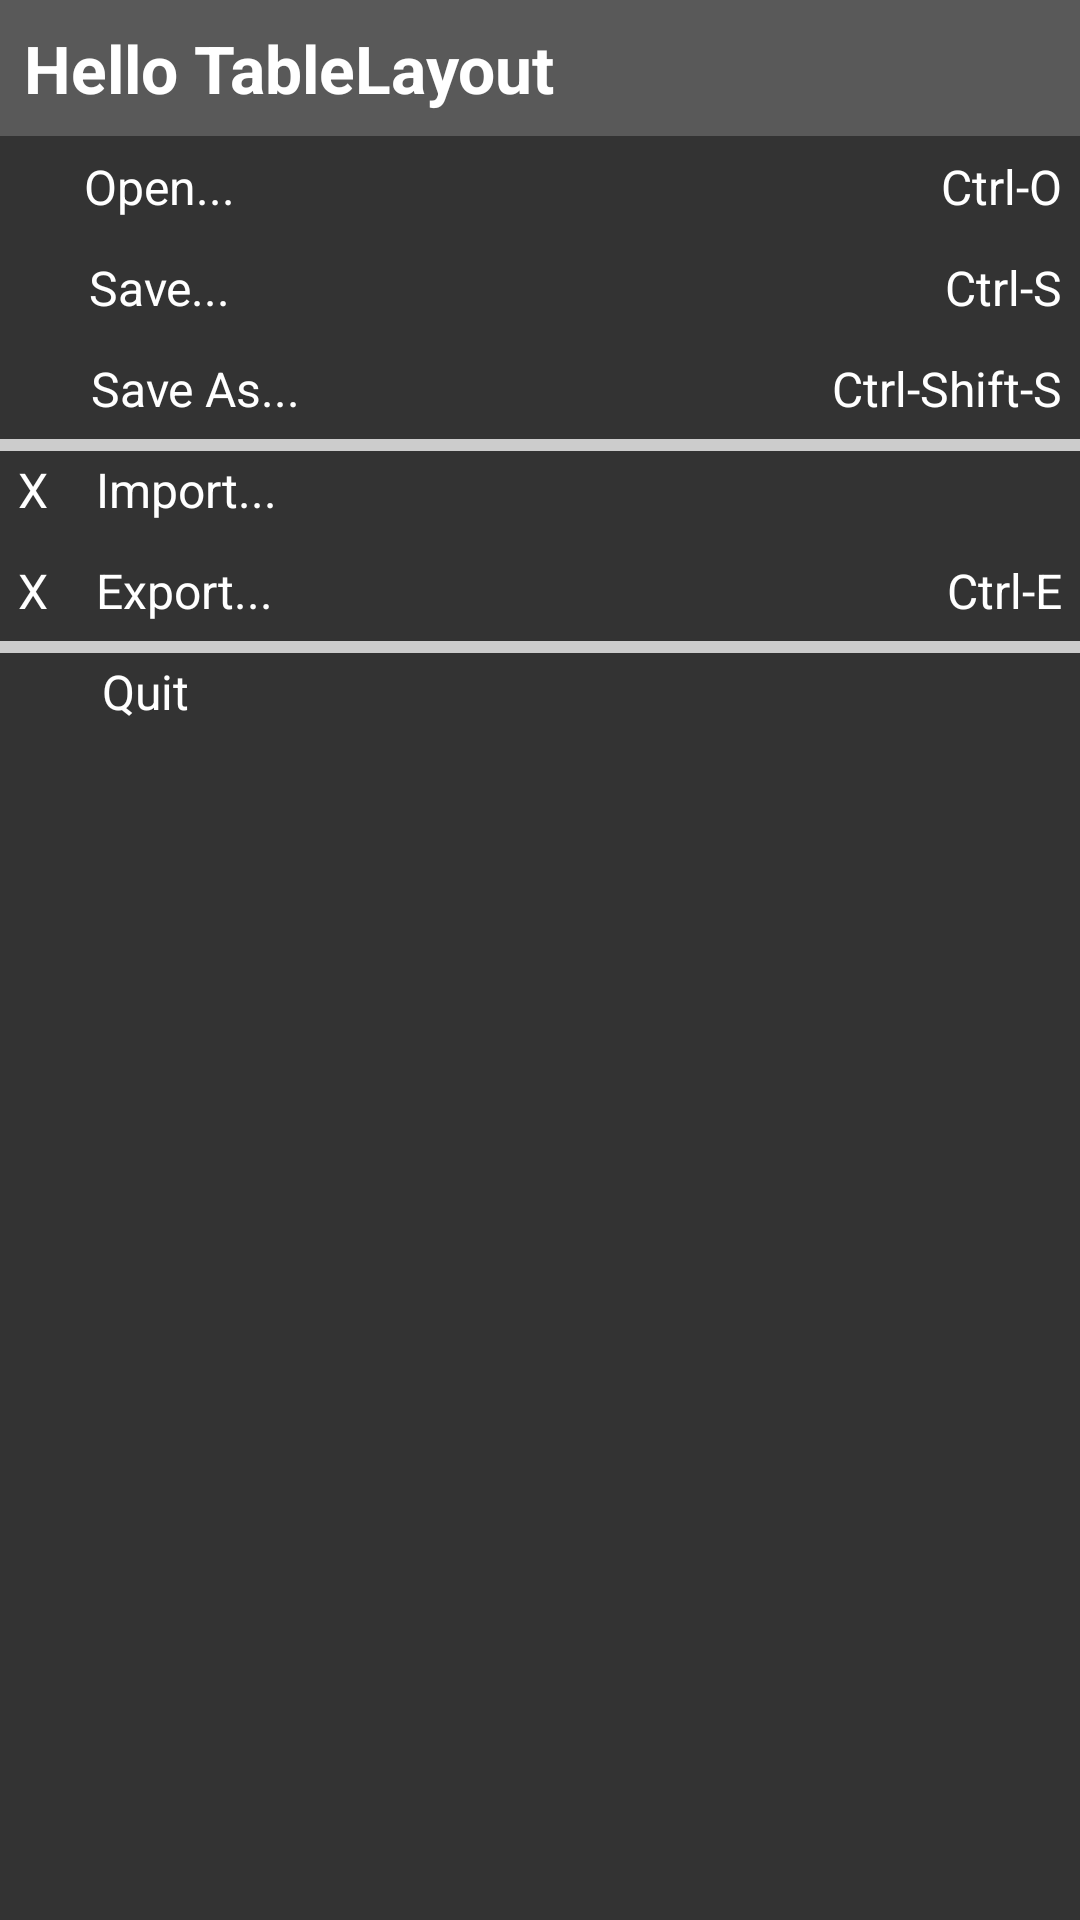

Here is an Android app screen rendered from its layout file. Give the layout XML and the strings, colors and styles it references.
<!-- AndroidManifest.xml: application theme Theme.FirstGame -->
<!-- res/layout/activity_table.xml -->
<?xml version="1.0" encoding="utf-8"?>
<TableLayout xmlns:android="http://schemas.android.com/apk/res/android"
    android:layout_width="match_parent"
    android:layout_height="match_parent"

    android:stretchColumns="1"
    android:background="#333333">
    <TextView
        android:layout_width="wrap_content"
        android:layout_height="wrap_content"
        android:paddingBottom="12dp"
        android:text="Hello TableLayout"
        android:textSize="22sp"
        android:padding="8dp"
        android:textColor="#FFFFFF"
        android:background="#80808080"
        android:textStyle="bold"/>
    <TableRow>
        <TextView
            style="@style/TableText"
            android:gravity="center"
            android:text="Open..." />
        <TextView
            style="@style/TableText"
            android:gravity="end"
            android:text="Ctrl-O"/>
    </TableRow>
    <TableRow>
        <TextView
            style="@style/TableText"
            android:gravity="center"
            android:text="Save..." />
        <TextView
            style="@style/TableText"
            android:gravity="end"
            android:text="Ctrl-S"/>
    </TableRow>
    <TableRow>
        <TextView
            style="@style/TableText"
            android:gravity="center"
            android:text="      Save As..."/>
        <TextView
            style="@style/TableText"
            android:gravity="end"
            android:text="Ctrl-Shift-S"/>
    </TableRow>
    <TableRow
        android:background="@drawable/rowtopline">
        <TextView
            style="@style/TableText"
            android:text = "X    Import..."/>
    </TableRow>
    <TableRow>
        <TextView
            style="@style/TableText"
            android:text = "X    Export..."
            />
        <TextView
            style="@style/TableText"
            android:gravity="end"
            android:text="Ctrl-E"/>
    </TableRow>
    <TableRow
        android:background="@drawable/rowtopline">
        <TextView
            style="@style/TableText"
            android:text="       Quit"/>
    </TableRow>
</TableLayout>
<!-- resources referenced by this layout -->
<resources>
  <!-- drawable rowtopline (drawable) -->
  <?xml version="1.0" encoding="utf-8"?>
  <layer-list xmlns:android="http://schemas.android.com/apk/res/android">
      <item
          android:left="-4dp"
          android:right="-4dp"
          android:bottom="-4dp">
          <shape android:shape="rectangle">
              <stroke
                  android:width="4dp"
                  android:color="#FFCCCCCC"/>
          </shape>
      </item>
  </layer-list>
  <style name="TableText">
          <item name="android:textColor">#FFFFFFFF</item>
          <item name="android:textSize">16sp</item>
          <item name="android:padding">6dp</item>
      </style>
  <style name="Theme.FirstGame" parent="android:Theme.Material.Light.NoActionBar" />
</resources>
